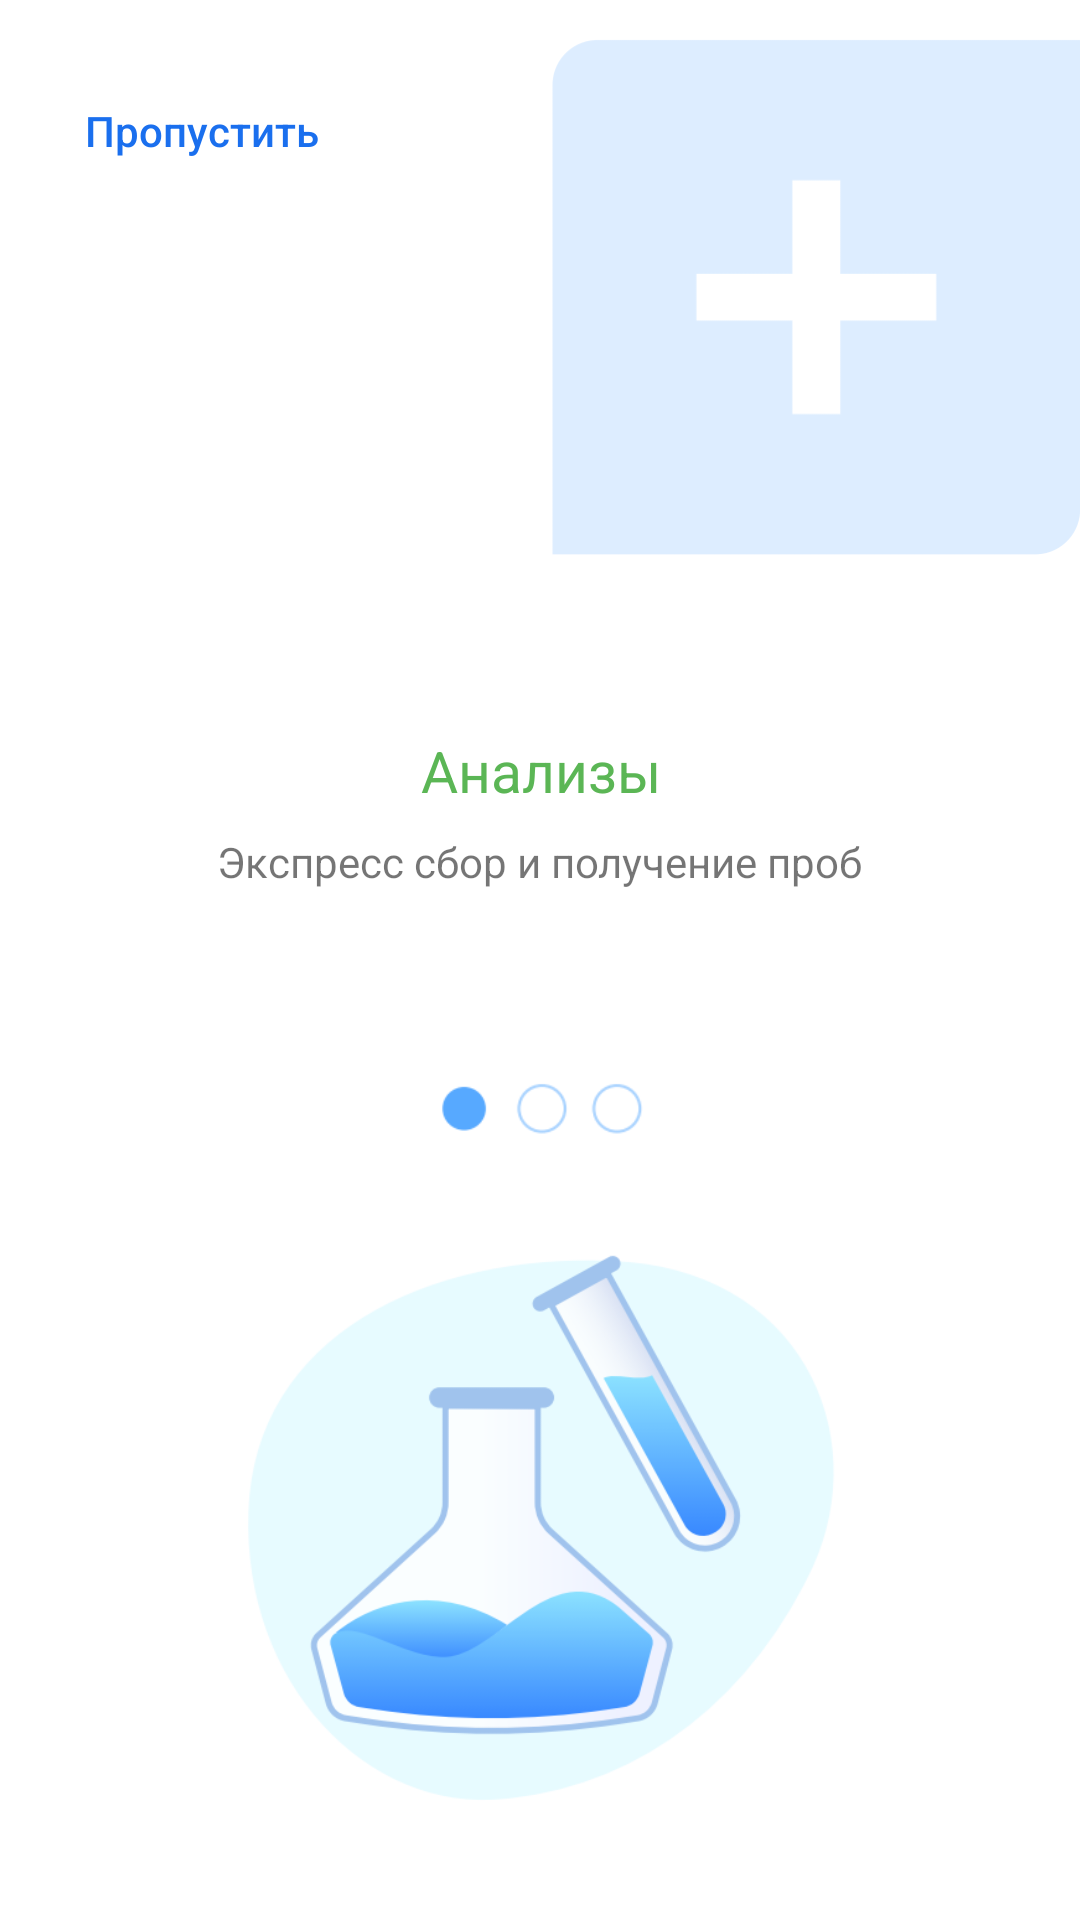

Here is an Android app screen rendered from its layout file. Give the layout XML and the strings, colors and styles it references.
<!-- AndroidManifest.xml: application theme Theme.Medic_kaa -->
<!-- res/layout/activity_home.xml -->
<?xml version="1.0" encoding="utf-8"?>
<androidx.constraintlayout.widget.ConstraintLayout xmlns:android="http://schemas.android.com/apk/res/android"
    xmlns:app="http://schemas.android.com/apk/res-auto"
    xmlns:tools="http://schemas.android.com/tools"
    android:layout_width="match_parent"
    android:layout_height="match_parent"
    tools:context=".HomeActivity">

    <TextView
        android:id="@+id/centerText"
        android:layout_width="wrap_content"
        android:layout_height="wrap_content"
        android:layout_marginTop="244dp"
        android:text="@string/analys"
        android:textColor="#5BB655"
        android:textSize="19sp"
        app:layout_constraintEnd_toEndOf="parent"
        app:layout_constraintHorizontal_bias="0.501"
        app:layout_constraintStart_toStartOf="parent"
        app:layout_constraintTop_toTopOf="parent" />

    <TextView
        android:id="@+id/bottom_centerText"
        android:layout_width="266dp"
        android:layout_height="62dp"
        android:layout_marginTop="8dp"
        android:gravity="center|top"
        android:text="@string/analys_t"
        app:layout_constraintEnd_toEndOf="parent"
        app:layout_constraintHorizontal_bias="0.496"
        app:layout_constraintStart_toStartOf="parent"
        app:layout_constraintTop_toBottomOf="@+id/centerText" />

    <ImageView
        android:id="@+id/topImg"
        android:layout_width="180dp"
        android:layout_height="189dp"
        app:layout_constraintEnd_toEndOf="parent"
        app:layout_constraintTop_toTopOf="parent"
        app:srcCompat="@drawable/drgdrahsarhs" />

    <ImageView
        android:id="@+id/dots"
        android:layout_width="80dp"
        android:layout_height="30dp"
        app:layout_constraintBottom_toBottomOf="parent"
        app:layout_constraintEnd_toEndOf="parent"
        app:layout_constraintHorizontal_bias="0.501"
        app:layout_constraintStart_toStartOf="parent"
        app:layout_constraintTop_toTopOf="parent"
        app:layout_constraintVertical_bias="0.58"
        app:srcCompat="@drawable/z1" />

    <ImageView
        android:id="@+id/bottomImg"
        android:layout_width="247dp"
        android:layout_height="241dp"
        android:layout_marginBottom="16dp"
        app:layout_constraintBottom_toBottomOf="parent"
        app:layout_constraintEnd_toEndOf="parent"
        app:layout_constraintStart_toStartOf="parent"
        app:srcCompat="@drawable/iamge1" />

    <Button
        android:id="@+id/skipf_btn"
        android:layout_width="wrap_content"
        android:layout_height="39dp"
        android:layout_marginStart="16dp"
        android:layout_marginTop="24dp"
        android:backgroundTint="#001A6FEE"
        android:contentDescription="@string/analys"
        android:onClick="onClick"
        android:stateListAnimator="@null"
        android:text="Пропустить"
        android:textAllCaps="false"
        android:textColor="@color/blue"
        app:layout_constraintStart_toStartOf="parent"
        app:layout_constraintTop_toTopOf="parent" />
</androidx.constraintlayout.widget.ConstraintLayout>
<!-- resources referenced by this layout -->
<resources>
  <color name="blue">#1a6fee</color>
  <!-- drawable drgdrahsarhs: png bitmap (drawable-v24, 4171 bytes) -->
  <!-- drawable iamge1: png bitmap (drawable-v24, 30373 bytes) -->
  <!-- drawable z1: png bitmap (drawable-v24, 2056 bytes) -->
  <string name="analys">Анализы</string>
  <string name="analys_t">Экспресс сбор и получение проб</string>
  <style name="Theme.Medic_kaa" parent="Theme.MaterialComponents.DayNight.NoActionBar">
          
          <item name="colorPrimary">@color/purple_500</item>
          <item name="colorPrimaryVariant">@color/purple_700</item>
          <item name="colorOnPrimary">@color/white</item>
          
          <item name="colorSecondary">@color/teal_200</item>
          <item name="colorSecondaryVariant">@color/teal_700</item>
          <item name="colorOnSecondary">@color/black</item>
          
          <item name="android:statusBarColor">?attr/colorPrimaryVariant</item>
          
      </style>
  <color name="purple_500">#FF6200EE</color>
  <color name="purple_700">#FF3700B3</color>
  <color name="white">#FFFFFFFF</color>
  <color name="teal_200">#FF03DAC5</color>
  <color name="teal_700">#FF018786</color>
  <color name="black">#FF000000</color>
</resources>
